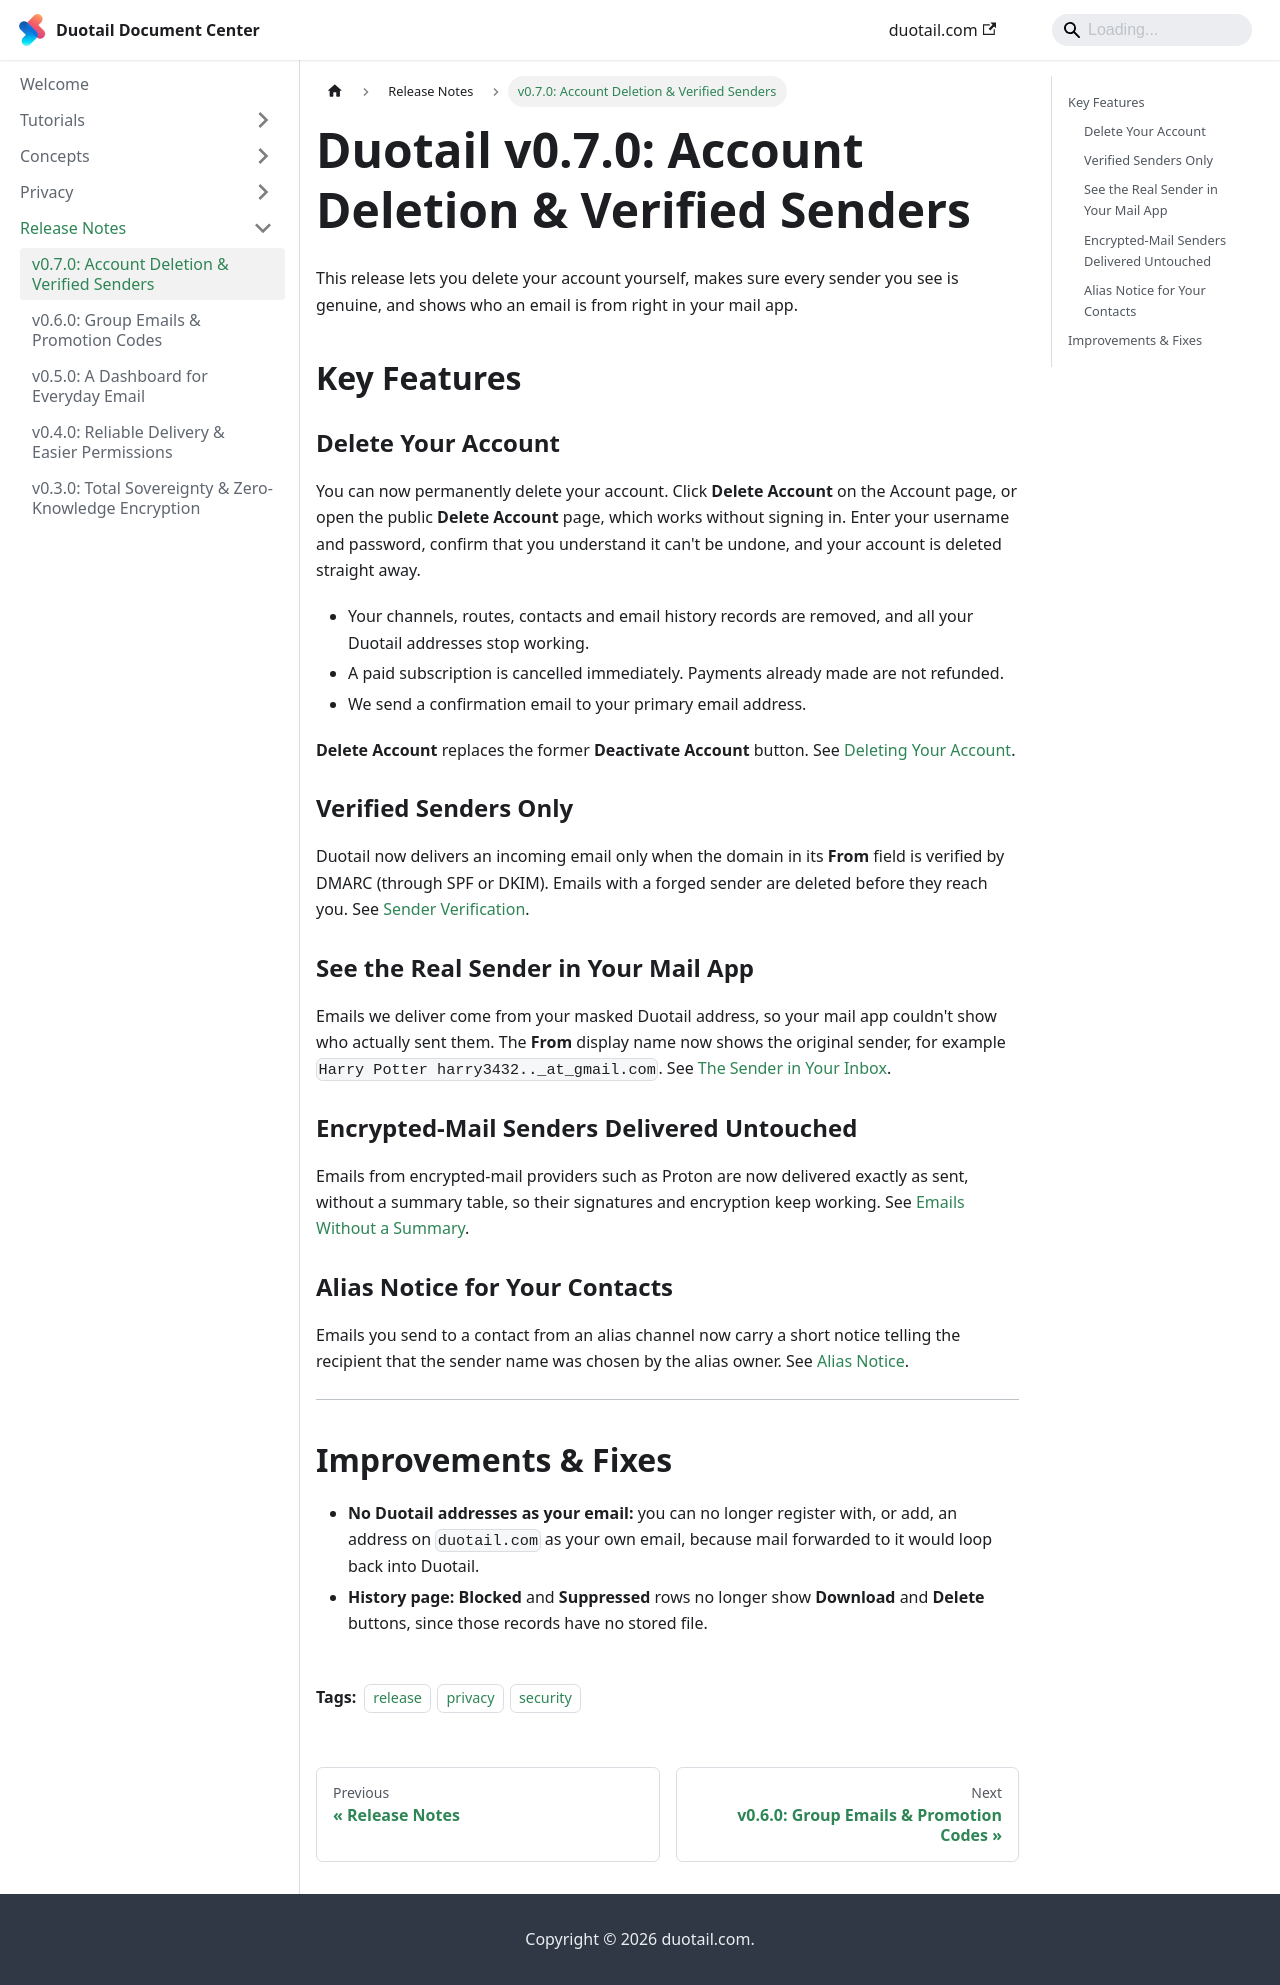

repository: taodong/duotail-docs · page: changelog/v0.7.0-release-note.html · generator: docusaurus

---
title: "v0.7.0: Account Deletion & Verified Senders"
authors: [duotail-team]
tags: [release, privacy, security]
sidebar_position: 1
---

# Duotail v0.7.0: Account Deletion & Verified Senders

This release lets you delete your account yourself, makes sure every sender you see is genuine, and shows who an email is from right in your mail app.

## Key Features

### Delete Your Account
You can now permanently delete your account. Click **Delete Account** on the Account page, or open the public **Delete Account** page, which works without signing in. Enter your username and password, confirm that you understand it can't be undone, and your account is deleted straight away.

* Your channels, routes, contacts and email history records are removed, and all your Duotail addresses stop working.
* A paid subscription is cancelled immediately. Payments already made are not refunded.
* We send a confirmation email to your primary email address.

**Delete Account** replaces the former **Deactivate Account** button. See [Deleting Your Account](/tutorials/manage-account#deleting-your-account).

### Verified Senders Only
Duotail now delivers an incoming email only when the domain in its **From** field is verified by DMARC (through SPF or DKIM). Emails with a forged sender are deleted before they reach you. See [Sender Verification](/concepts/email-summary#sender-verification).

### See the Real Sender in Your Mail App
Emails we deliver come from your masked Duotail address, so your mail app couldn't show who actually sent them. The **From** display name now shows the original sender, for example `Harry Potter harry3432.._at_gmail.com`. See [The Sender in Your Inbox](/concepts/email-summary#the-sender-in-your-inbox).

### Encrypted-Mail Senders Delivered Untouched
Emails from encrypted-mail providers such as Proton are now delivered exactly as sent, without a summary table, so their signatures and encryption keep working. See [Emails Without a Summary](/concepts/email-summary#emails-without-a-summary).

### Alias Notice for Your Contacts
Emails you send to a contact from an alias channel now carry a short notice telling the recipient that the sender name was chosen by the alias owner. See [Alias Notice](/concepts/contact#alias-notice).

---

## Improvements & Fixes

* **No Duotail addresses as your email:** you can no longer register with, or add, an address on `duotail.com` as your own email, because mail forwarded to it would loop back into Duotail.
* **History page:** **Blocked** and **Suppressed** rows no longer show **Download** and **Delete** buttons, since those records have no stored file.
